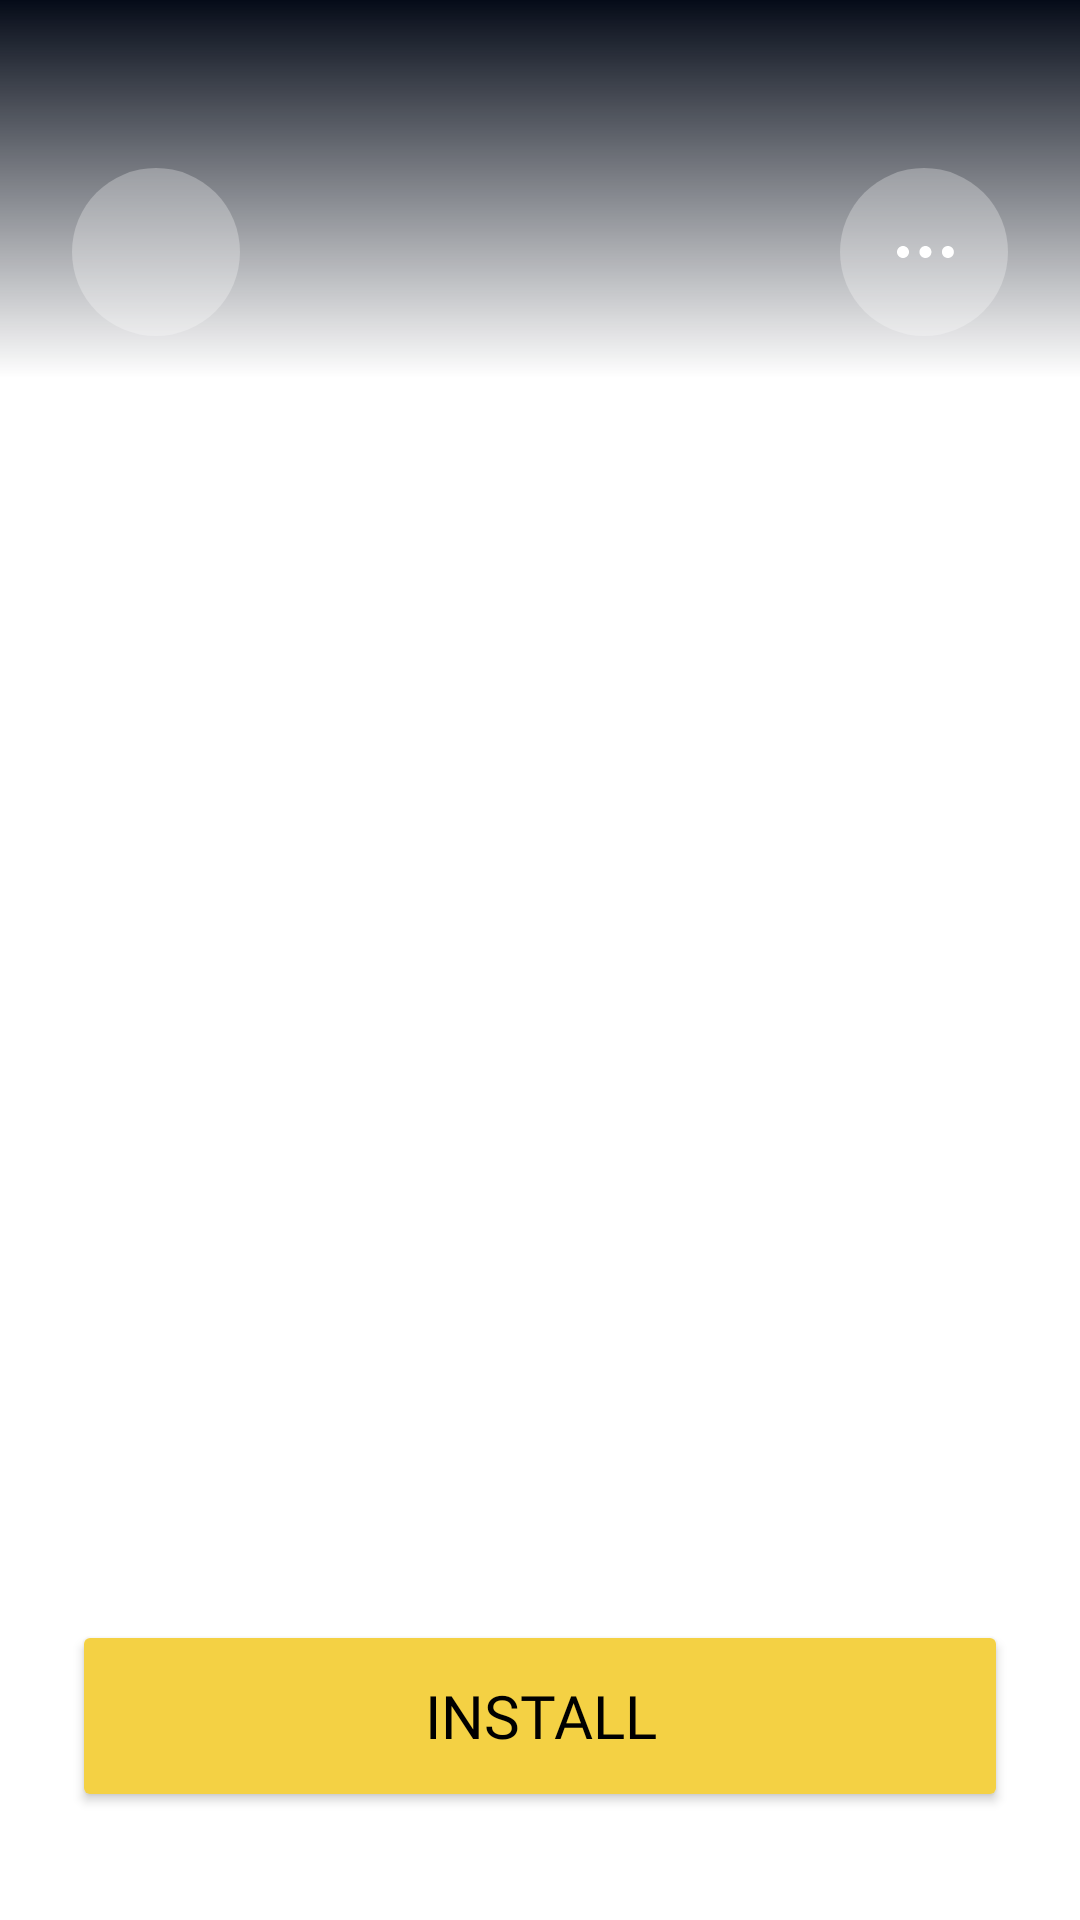

Layout XML and referenced resources for this Android screen:
<!-- AndroidManifest.xml: application theme Theme.Sirius -->
<!-- res/layout/activity_main.xml -->
<?xml version="1.0" encoding="utf-8"?>
<androidx.constraintlayout.widget.ConstraintLayout xmlns:android="http://schemas.android.com/apk/res/android"
    xmlns:app="http://schemas.android.com/apk/res-auto"
    xmlns:tools="http://schemas.android.com/tools"
    android:layout_width="match_parent"
    android:layout_height="match_parent"
    tools:context=".presentation.MainActivity">

    <androidx.recyclerview.widget.RecyclerView
        android:id="@+id/recyclerView"
        android:layout_width="match_parent"
        android:layout_height="match_parent"
        android:overScrollMode="never"
        tools:listitem="@layout/item_review" />

    <Button
        android:id="@+id/install"
        android:layout_width="match_parent"
        android:layout_height="wrap_content"
        android:layout_marginHorizontal="24dp"
        android:layout_marginBottom="36dp"
        android:backgroundTint="@color/button_primary"
        android:fontFamily="@font/sk_modernist_bold"
        android:minHeight="64dp"
        android:text="@string/install"
        android:textColor="@color/black"
        android:textSize="20sp"
        app:cornerRadius="12dp"
        app:layout_constraintBottom_toBottomOf="parent" />

    <View
        android:id="@+id/gradient"
        android:layout_width="match_parent"
        android:layout_height="126dp"
        android:background="@drawable/top_gradient"
        app:layout_constraintTop_toTopOf="parent" />

    <com.google.android.material.floatingactionbutton.FloatingActionButton
        style="@style/TestApp.FAB.Navigation"
        android:id="@+id/back"
        android:layout_width="wrap_content"
        android:layout_height="wrap_content"
        android:layout_marginBottom="14dp"
        android:layout_marginStart="24dp"
        app:srcCompat="@drawable/ic_arrow_left"
        app:layout_constraintBottom_toBottomOf="@+id/gradient"
        app:layout_constraintStart_toStartOf="parent"
        android:contentDescription="@string/back_content_desc" />

    <com.google.android.material.floatingactionbutton.FloatingActionButton
        style="@style/TestApp.FAB.Navigation"
        android:id="@+id/menu"
        android:layout_width="wrap_content"
        android:layout_height="wrap_content"
        android:layout_marginBottom="14dp"
        android:layout_marginEnd="24dp"
        app:srcCompat="@drawable/ic_more_square"
        app:layout_constraintBottom_toBottomOf="@+id/gradient"
        app:layout_constraintEnd_toEndOf="parent"
        android:contentDescription="@string/menu_content_desc" />

</androidx.constraintlayout.widget.ConstraintLayout>
<!-- res/layout/item_review.xml (included above) -->
<?xml version="1.0" encoding="utf-8"?>
<androidx.constraintlayout.widget.ConstraintLayout xmlns:android="http://schemas.android.com/apk/res/android"
    xmlns:app="http://schemas.android.com/apk/res-auto"
    xmlns:tools="http://schemas.android.com/tools"
    android:layout_width="match_parent"
    android:layout_height="wrap_content"
    android:background="@color/background"
    android:paddingTop="8dp"
    android:paddingHorizontal="@dimen/horizontal_padding"
    android:paddingBottom="12dp">

    <com.google.android.material.card.MaterialCardView
        android:id="@+id/avatar_card"
        android:layout_width="wrap_content"
        android:layout_height="wrap_content"
        android:clickable="false"
        android:focusable="false"
        app:cardCornerRadius="18dp"
        app:layout_constraintBottom_toBottomOf="@+id/date"
        app:layout_constraintStart_toStartOf="parent"
        app:layout_constraintTop_toTopOf="@id/name">

        <ImageView
            android:id="@+id/avatar_image"
            android:layout_width="36dp"
            android:layout_height="36dp"
            android:scaleType="centerCrop"
            android:contentDescription="@string/avatar_content_desc"
            tools:src="@tools:sample/avatars" />
    </com.google.android.material.card.MaterialCardView>

    <TextView
        android:id="@+id/name"
        android:layout_width="wrap_content"
        android:layout_height="wrap_content"
        android:textAppearance="@style/TestApp.TextAppearance.Subtitle"
        android:textColor="@color/text_subtitle"
        android:fontFamily="@font/sk_modernist_mono"
        android:layout_marginStart="16dp"
        app:layout_constraintStart_toEndOf="@+id/avatar_card"
        app:layout_constraintTop_toTopOf="parent"
        tools:text="Auguste Conte" />

    <TextView
        android:id="@+id/date"
        android:layout_width="0dp"
        android:layout_height="wrap_content"
        android:textAppearance="@style/TestApp.TextAppearance.Secondary"
        android:textColor="@color/text_date"
        android:layout_marginTop="7dp"
        app:layout_constraintStart_toStartOf="@+id/name"
        app:layout_constraintTop_toBottomOf="@id/name"
        tools:text="February 14, 2019" />

    <TextView
        android:id="@+id/review"
        android:layout_width="match_parent"
        android:layout_height="wrap_content"
        android:textAppearance="@style/TestApp.TextAppearance.Body"
        android:textColor="@color/text_regular"
        android:layout_marginTop="16dp"
        app:layout_constraintStart_toStartOf="parent"
        app:layout_constraintTop_toBottomOf="@id/date"
        tools:text="Review" />

</androidx.constraintlayout.widget.ConstraintLayout>
<!-- resources referenced by this layout -->
<resources>
  <color name="background">#050B18</color>
  <color name="black">#FF000000</color>
  <color name="button_primary">#F4D144</color>
  <color name="text_date">#66FFFFFF</color>
  <color name="text_regular">#B2EEF2FB</color>
  <color name="text_subtitle">#EEF2FB</color>
  <!-- drawable ic_more_square (drawable) -->
  <vector xmlns:android="http://schemas.android.com/apk/res/android"
      android:width="24dp"
      android:height="24dp"
      android:viewportWidth="24"
      android:viewportHeight="24">
    <path
        android:pathData="M12.4822,13.9999C11.3782,13.9999 10.4813,13.103 10.4813,12.0007C10.4813,10.8984 11.3782,9.9999 12.4822,9.9999C13.5862,9.9999 14.483,10.8984 14.483,12.0007C14.483,13.103 13.5862,13.9999 12.4822,13.9999ZM5.0008,14C3.8969,14 3,13.1031 3,12.0008C3,10.8985 3.8969,9.9999 5.0008,9.9999C6.1048,9.9999 7.0017,10.8985 7.0017,12.0008C7.0017,13.1031 6.1048,14 5.0008,14ZM17.9621,12.0007C17.9621,13.103 18.859,13.9999 19.9629,13.9999C21.0669,13.9999 21.9638,13.103 21.9638,12.0007C21.9638,10.8984 21.0669,9.9999 19.9629,9.9999C18.859,9.9999 17.9621,10.8984 17.9621,12.0007Z"
        android:fillColor="#000000"
        android:fillType="evenOdd"/>
  </vector>
  <!-- drawable top_gradient (drawable) -->
  <?xml version="1.0" encoding="utf-8"?>
  <shape xmlns:android="http://schemas.android.com/apk/res/android">
      <gradient
          android:angle="270"
          android:startColor="@color/top_gradient_start"
          android:endColor="@color/top_gradient_end" />
  </shape>
  <string name="avatar_content_desc">avatar</string>
  <string name="back_content_desc">Back</string>
  <string name="install">Install</string>
  <string name="menu_content_desc">Menu</string>
  <style name="TestApp.FAB.Navigation" parent="Widget.Design.FloatingActionButton">
          <item name="backgroundTint">@color/fab_nav_background</item>
          <item name="rippleColor">@color/fab_nav_background</item>
          <item name="tint">@color/white</item>
          <item name="borderWidth">0dp</item>
          <item name="elevation">0dp</item>
          <item name="pressedTranslationZ">0dp</item>
      </style>
  <style name="TestApp.TextAppearance.Body" parent="">
          <item name="textAllCaps">false</item>
          <item name="android:textSize">12sp</item>
          <item name="fontFamily">@font/sk_modernist_regular</item>
          <item name="lineHeight">19sp</item>
      </style>
  <style name="TestApp.TextAppearance.Secondary" parent="">
          <item name="textAllCaps">false</item>
          <item name="android:textSize">12sp</item>
          <item name="fontFamily">@font/sk_modernist_mono</item>
          <item name="lineHeight">14sp</item>
      </style>
  <style name="TestApp.TextAppearance.Subtitle" parent="">
          <item name="textAllCaps">false</item>
          <item name="android:textSize">16sp</item>
          <item name="fontFamily">@font/sk_modernist_bold</item>
          <item name="lineHeight">19sp</item>
      </style>
  <style name="Theme.Sirius" parent="Theme.MaterialComponents.DayNight.NoActionBar">
          
          <item name="colorPrimary">@color/purple_500</item>
          <item name="colorPrimaryVariant">@color/purple_700</item>
          <item name="colorOnPrimary">@color/white</item>
          
          <item name="colorSecondary">@color/teal_200</item>
          <item name="colorSecondaryVariant">@color/teal_700</item>
          <item name="colorOnSecondary">@color/black</item>
  
          <item name="android:windowLightStatusBar" tools:targetApi="m">false</item>
          <item name="android:windowTranslucentStatus">true</item>
      </style>
  <color name="top_gradient_start">#050B18</color>
  <color name="top_gradient_end">#00050B18</color>
  <color name="fab_nav_background">#47FFFFFF</color>
  <color name="white">#FFFFFFFF</color>
  <color name="purple_500">#FF6200EE</color>
  <color name="purple_700">#FF3700B3</color>
  <color name="teal_200">#FF03DAC5</color>
  <color name="teal_700">#FF018786</color>
</resources>
